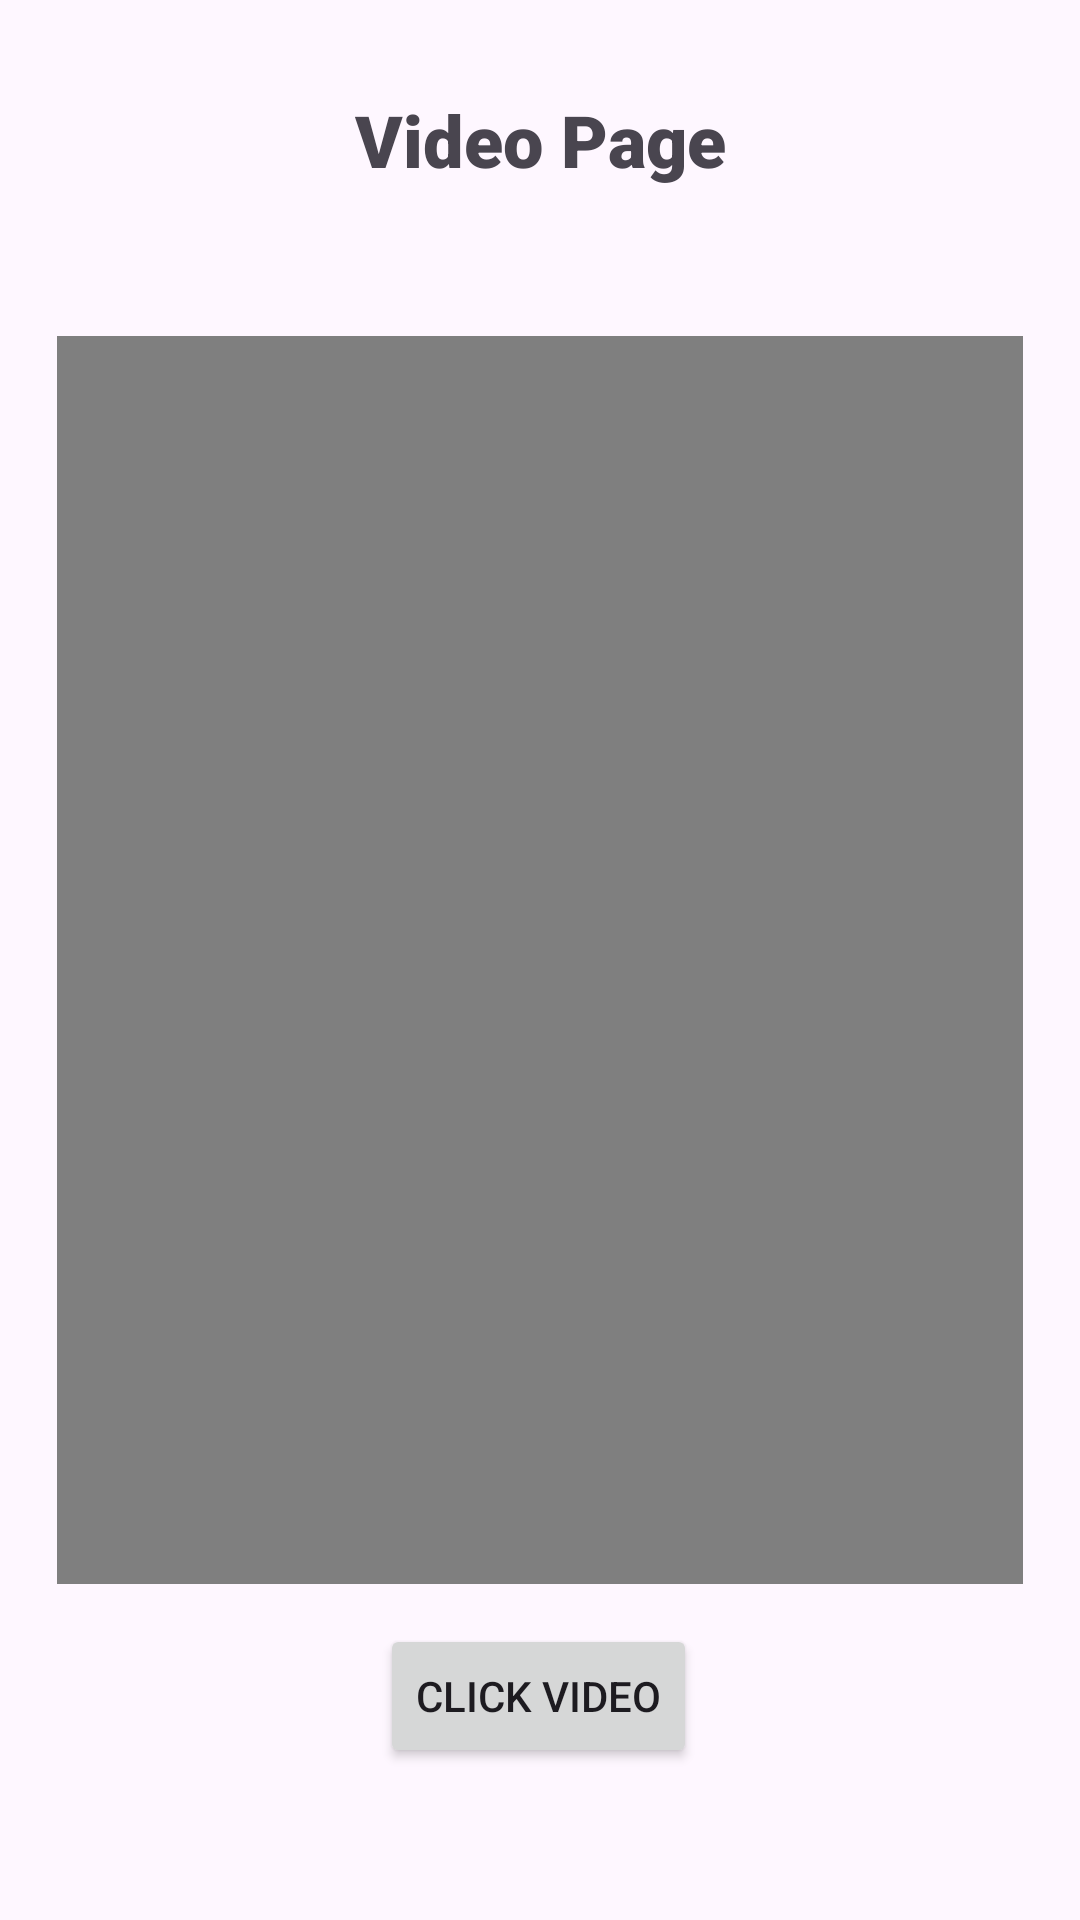

Produce the Android XML layout that renders to this screen, including the resource entries it uses.
<!-- AndroidManifest.xml: application theme Theme.MADExperiment6 -->
<!-- res/layout/activity_click_video.xml -->
<?xml version="1.0" encoding="utf-8"?>
<androidx.constraintlayout.widget.ConstraintLayout xmlns:android="http://schemas.android.com/apk/res/android"
    xmlns:app="http://schemas.android.com/apk/res-auto"
    xmlns:tools="http://schemas.android.com/tools"
    android:layout_width="match_parent"
    android:layout_height="match_parent"
    tools:context=".clickVideo">

    <Button
        android:id="@+id/clickVideoButton"
        android:layout_width="wrap_content"
        android:layout_height="wrap_content"
        android:onClick="clickVideo"
        android:text="Click Video"
        app:layout_constraintBottom_toBottomOf="parent"
        app:layout_constraintEnd_toEndOf="parent"
        app:layout_constraintHorizontal_bias="0.498"
        app:layout_constraintStart_toStartOf="parent"
        app:layout_constraintTop_toBottomOf="@+id/videoPageTitle"
        app:layout_constraintVertical_bias="0.904" />

    <TextView
        android:id="@+id/videoPageTitle"
        android:layout_width="wrap_content"
        android:layout_height="wrap_content"
        android:fontFamily="sans-serif-black"
        android:text="Video Page"
        android:textSize="24sp"
        app:layout_constraintBottom_toBottomOf="parent"
        app:layout_constraintEnd_toEndOf="parent"
        app:layout_constraintStart_toStartOf="parent"
        app:layout_constraintTop_toTopOf="parent"
        app:layout_constraintVertical_bias="0.05" />

    <VideoView
        android:id="@+id/videoView"
        android:layout_width="322dp"
        android:layout_height="416dp"
        app:layout_constraintBottom_toBottomOf="parent"
        app:layout_constraintEnd_toEndOf="parent"
        app:layout_constraintStart_toStartOf="parent"
        app:layout_constraintTop_toTopOf="parent" />
</androidx.constraintlayout.widget.ConstraintLayout>
<!-- resources referenced by this layout -->
<resources>
  <style name="Theme.MADExperiment6" parent="Base.Theme.MADExperiment6" />
  <style name="Base.Theme.MADExperiment6" parent="Theme.Material3.DayNight.NoActionBar">
          
          
      </style>
</resources>
